7-way image classification set "bundled_morphology" from GitHub (shibyin-creator/bonefracture); label vocabulary: avulsion fracture, greenstick fracture, hairline fracture, longitudinal fracture, oblique fracture, pathological fracture, spiral fracture.

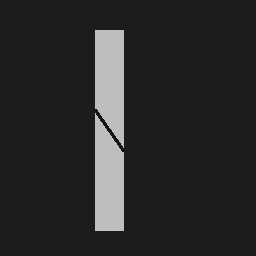
Label: pathological fracture

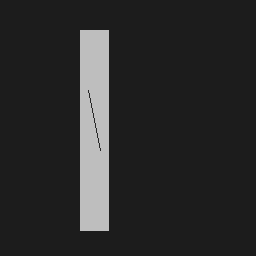
Label: hairline fracture

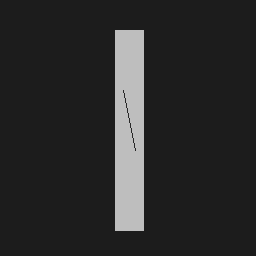
Label: hairline fracture

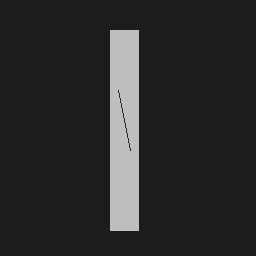
Label: hairline fracture

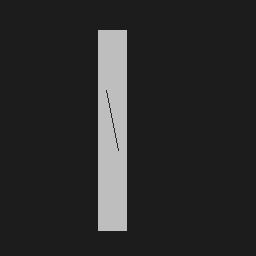
Label: hairline fracture

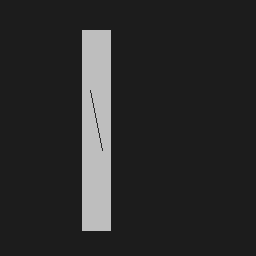
Label: hairline fracture
